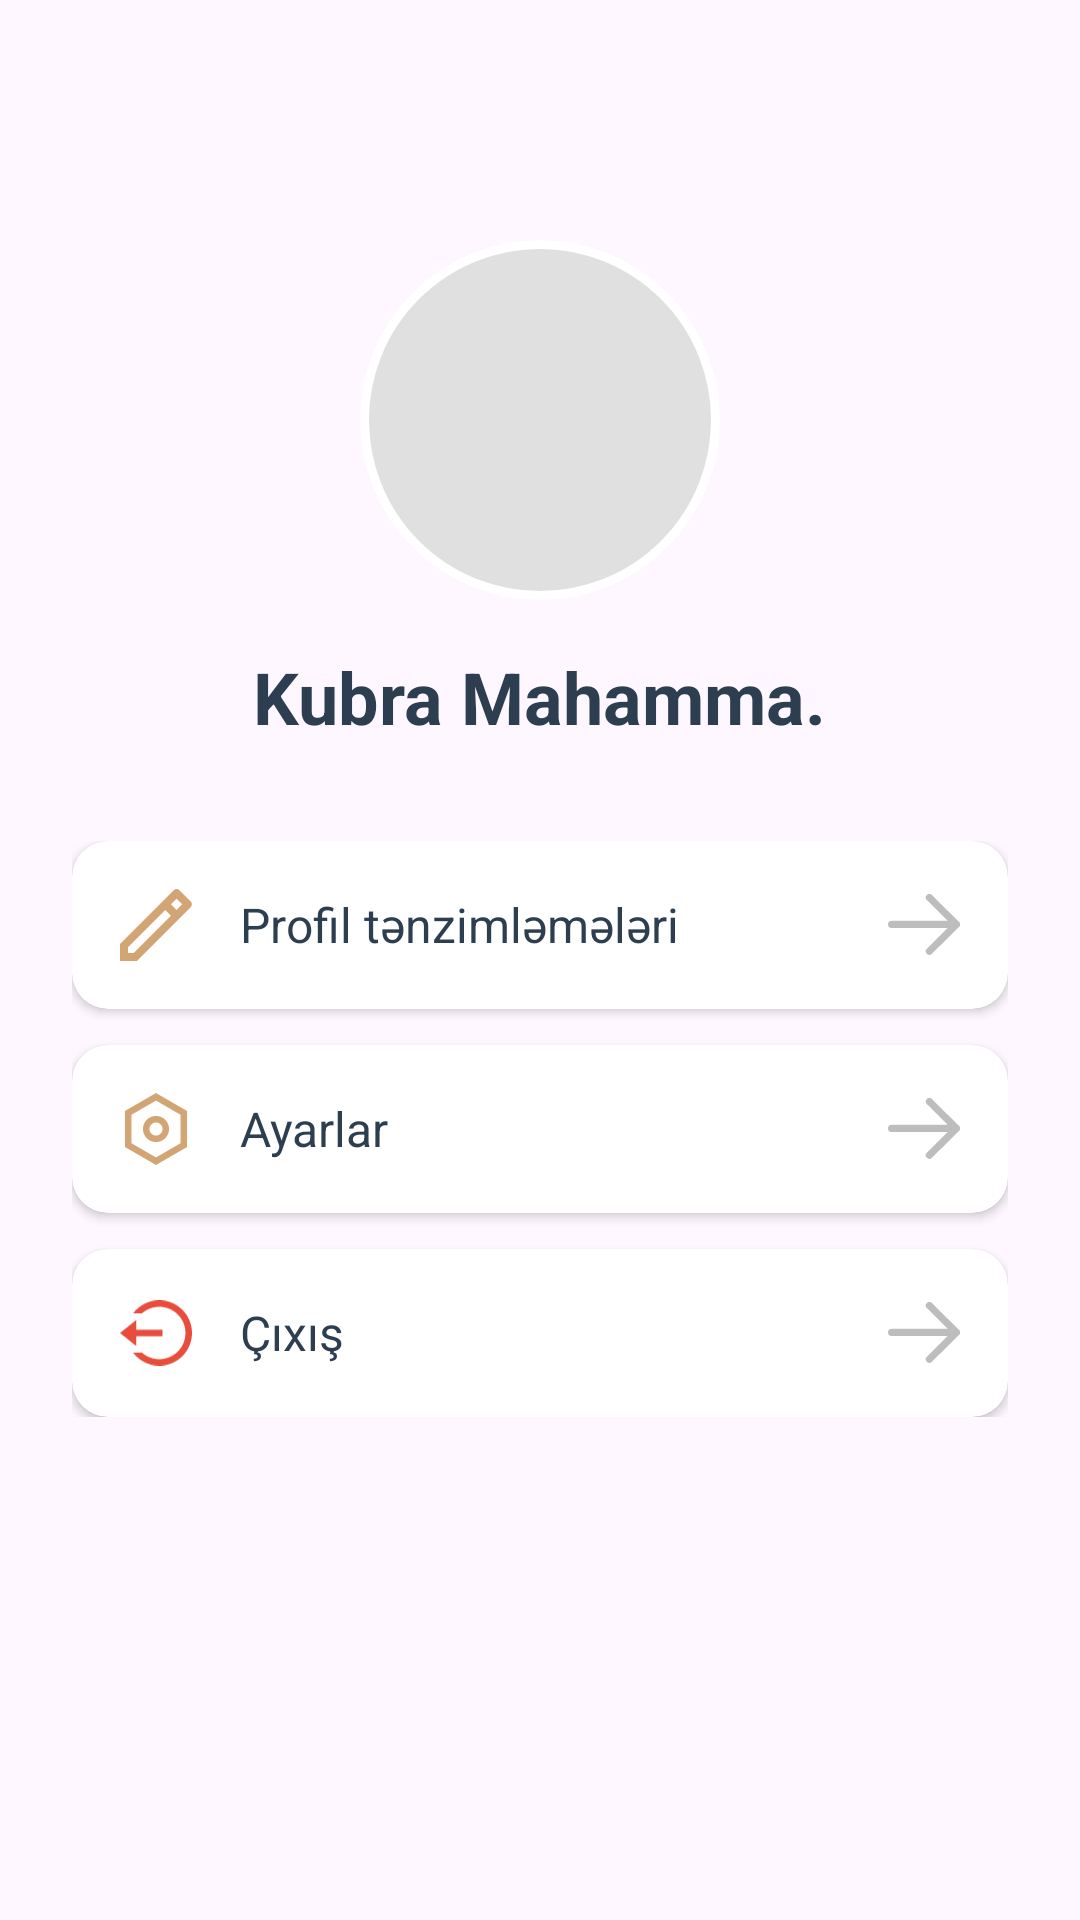

Reconstruct the res/layout file that produces this screen, plus the resources it refers to.
<!-- AndroidManifest.xml: application theme Theme.BakuBoutiqueHub -->
<!-- res/layout/profile_view.xml -->
<?xml version="1.0" encoding="utf-8"?>
<androidx.constraintlayout.widget.ConstraintLayout xmlns:android="http://schemas.android.com/apk/res/android"
    android:layout_width="match_parent"
    android:layout_height="match_parent"
    android:id="@+id/profileAuth"
    xmlns:app="http://schemas.android.com/apk/res-auto">


    
    <ImageView
        android:id="@+id/profileImage"
        android:layout_width="120dp"
        android:layout_height="120dp"
        android:layout_marginTop="80dp"
        android:background="@drawable/circle_background"
        android:src="@drawable/suggestion_pics"
        android:scaleType="centerCrop"
        android:clipToOutline="true"
        app:layout_constraintEnd_toEndOf="parent"
        app:layout_constraintStart_toStartOf="parent"
        app:layout_constraintTop_toTopOf="parent" />

    
    <TextView
        android:id="@+id/nameText"
        android:layout_width="wrap_content"
        android:layout_height="wrap_content"
        android:layout_marginTop="16dp"
        android:text="Kubra Mahamma."
        android:textColor="#2C3E50"
        android:textSize="24sp"
        android:textStyle="bold"
        app:layout_constraintEnd_toEndOf="parent"
        app:layout_constraintStart_toStartOf="parent"
        app:layout_constraintTop_toBottomOf="@id/profileImage" />

    
    <LinearLayout
        android:id="@+id/menuContainer"
        android:layout_width="0dp"
        android:layout_height="wrap_content"
        android:layout_marginStart="24dp"
        android:layout_marginTop="32dp"
        android:layout_marginEnd="24dp"
        android:orientation="vertical"
        app:layout_constraintEnd_toEndOf="parent"
        app:layout_constraintStart_toStartOf="parent"
        app:layout_constraintTop_toBottomOf="@id/nameText">

        
        <androidx.cardview.widget.CardView
            android:id="@+id/profileSettingsCard"
            android:layout_width="match_parent"
            android:layout_height="56dp"
            android:layout_marginBottom="12dp"
            app:cardCornerRadius="12dp"
            app:cardElevation="2dp">

            <LinearLayout
                android:id="@+id/profileSettings"
                android:layout_width="match_parent"
                android:layout_height="match_parent"
                android:gravity="center_vertical"
                android:orientation="horizontal"
                android:paddingStart="16dp"
                android:paddingEnd="16dp">

                <ImageView
                    android:layout_width="24dp"
                    android:layout_height="24dp"
                    android:src="@drawable/vector__15_"
                    app:tint="#D4A574" />

                <TextView
                    android:layout_width="0dp"
                    android:layout_height="wrap_content"
                    android:layout_marginStart="16dp"
                    android:layout_weight="1"
                    android:text="Profil tənzimləmələri"
                    android:textColor="#2C3E50"
                    android:textSize="16sp" />

                <ImageView
                    android:layout_width="24dp"
                    android:layout_height="24dp"
                    android:src="@drawable/arrow_forward"
                    app:tint="#BDBDBD" />
            </LinearLayout>
        </androidx.cardview.widget.CardView>

        
        <androidx.cardview.widget.CardView
            android:id="@+id/settingsCard"
            android:layout_width="match_parent"
            android:layout_height="56dp"
            android:layout_marginBottom="12dp"
            app:cardCornerRadius="12dp"
            app:cardElevation="2dp">

            <LinearLayout
                android:layout_width="match_parent"
                android:layout_height="match_parent"
                android:gravity="center_vertical"
                android:orientation="horizontal"
                android:paddingStart="16dp"
                android:paddingEnd="16dp">

                <ImageView
                    android:layout_width="24dp"
                    android:layout_height="24dp"
                    android:src="@drawable/setting_icon"
                    app:tint="#D4A574" />

                <TextView
                    android:layout_width="0dp"
                    android:layout_height="wrap_content"
                    android:layout_marginStart="16dp"
                    android:layout_weight="1"
                    android:text="Ayarlar"
                    android:textColor="#2C3E50"
                    android:textSize="16sp" />

                <ImageView
                    android:layout_width="24dp"
                    android:layout_height="24dp"
                    android:src="@drawable/arrow_forward"
                    app:tint="#BDBDBD" />
            </LinearLayout>
        </androidx.cardview.widget.CardView>

        
        <androidx.cardview.widget.CardView
            android:id="@+id/exitCard"
            android:layout_width="match_parent"
            android:layout_height="56dp"
            app:cardCornerRadius="12dp"
            app:cardElevation="2dp">

            <LinearLayout
                android:layout_width="match_parent"
                android:layout_height="match_parent"
                android:gravity="center_vertical"
                android:orientation="horizontal"
                android:paddingStart="16dp"
                android:paddingEnd="16dp">

                <ImageView
                    android:layout_width="24dp"
                    android:layout_height="24dp"
                    android:src="@drawable/exit_ic"
                    app:tint="#E74C3C" />

                <TextView
                    android:layout_width="0dp"
                    android:layout_height="wrap_content"
                    android:layout_marginStart="16dp"
                    android:layout_weight="1"
                    android:text="Çıxış"
                    android:textColor="#2C3E50"
                    android:textSize="16sp" />

                <ImageView
                    android:layout_width="24dp"
                    android:layout_height="24dp"
                    android:src="@drawable/arrow_forward"
                    app:tint="#BDBDBD" />
            </LinearLayout>
        </androidx.cardview.widget.CardView>

    </LinearLayout>
</androidx.constraintlayout.widget.ConstraintLayout>
<!-- resources referenced by this layout -->
<resources>
  <!-- drawable arrow_forward (drawable) -->
  <vector xmlns:android="http://schemas.android.com/apk/res/android"
      android:width="15dp"
      android:height="13dp"
      android:viewportWidth="15"
      android:viewportHeight="13">
    <path
        android:pathData="M8.625,0.75L14.25,6.375M14.25,6.375L8.625,12M14.25,6.375H0.75"
        android:strokeLineJoin="round"
        android:strokeWidth="1.5"
        android:fillColor="#00000000"
        android:strokeColor="#000000"
        android:strokeLineCap="round"/>
  </vector>
  <!-- drawable circle_background (drawable) -->
  <?xml version="1.0" encoding="utf-8"?>
  <shape xmlns:android="http://schemas.android.com/apk/res/android"
      android:shape="oval">
      <solid android:color="#E0E0E0" />
      <stroke
          android:width="3dp"
          android:color="@android:color/white" />
  </shape>
  <!-- drawable exit_ic (drawable) -->
  <vector xmlns:android="http://schemas.android.com/apk/res/android"
      android:width="22dp"
      android:height="20dp"
      android:viewportWidth="22"
      android:viewportHeight="20">
    <path
        android:pathData="M5,9H13V11H5V14L0,10L5,6V9ZM3.999,16H6.708C8.119,17.245 9.971,18 12,18C16.418,18 20,14.418 20,10C20,5.582 16.418,2 12,2C9.971,2 8.119,2.755 6.708,4H3.999C5.824,1.571 8.728,0 12,0C17.523,0 22,4.477 22,10C22,15.523 17.523,20 12,20C8.728,20 5.824,18.429 3.999,16Z"
        android:fillColor="#EF6060"/>
  </vector>
  <!-- drawable setting_icon (drawable) -->
  <vector xmlns:android="http://schemas.android.com/apk/res/android"
      android:width="19dp"
      android:height="22dp"
      android:viewportWidth="19"
      android:viewportHeight="22">
    <path
        android:pathData="M9.5,0L19,5.5V16.5L9.5,22L0,16.5V5.5L9.5,0ZM9.5,2.311L2,6.653V15.347L9.5,19.689L17,15.347V6.653L9.5,2.311ZM9.5,15C7.291,15 5.5,13.209 5.5,11C5.5,8.791 7.291,7 9.5,7C11.709,7 13.5,8.791 13.5,11C13.5,13.209 11.709,15 9.5,15ZM9.5,13C10.605,13 11.5,12.105 11.5,11C11.5,9.895 10.605,9 9.5,9C8.395,9 7.5,9.895 7.5,11C7.5,12.105 8.395,13 9.5,13Z"
        android:fillColor="#B79965"/>
  </vector>
  <!-- drawable vector__15_ (drawable) -->
  <vector xmlns:android="http://schemas.android.com/apk/res/android"
      android:width="18dp"
      android:height="18dp"
      android:viewportWidth="18"
      android:viewportHeight="18">
    <path
        android:pathData="M12.728,6.657L11.314,5.243L2,14.556V15.971H3.414L12.728,6.657ZM14.142,5.243L15.556,3.828L14.142,2.414L12.728,3.828L14.142,5.243ZM4.243,17.971H0V13.728L13.435,0.293C13.826,-0.098 14.459,-0.098 14.849,0.293L17.678,3.121C18.068,3.512 18.068,4.145 17.678,4.536L4.243,17.971Z"
        android:fillColor="#B79965"/>
  </vector>
  <style name="Theme.BakuBoutiqueHub" parent="Base.Theme.BakuBoutiqueHub" />
  <style name="Base.Theme.BakuBoutiqueHub" parent="Theme.Material3.DayNight.NoActionBar">
          
          
      </style>
</resources>
